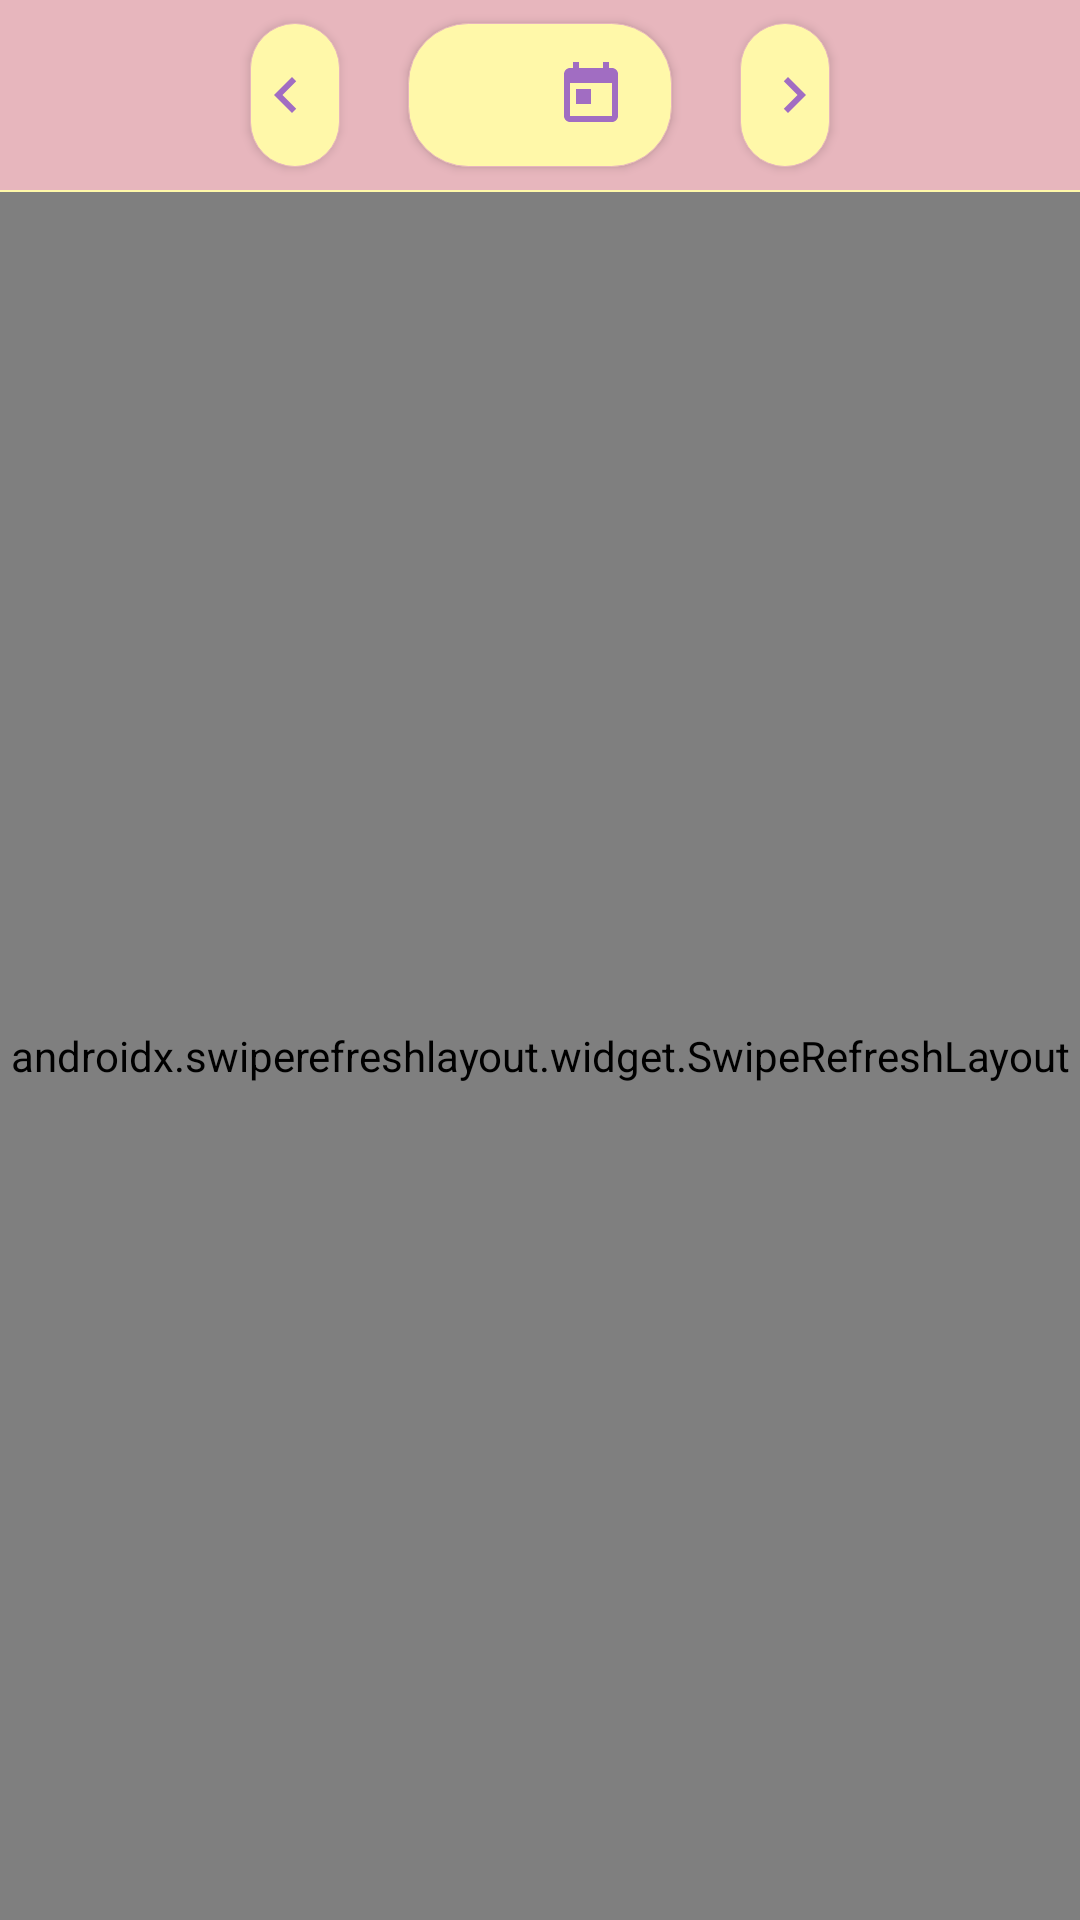

This screen was rendered from an Android layout file. Write that file and the resources it references.
<!-- AndroidManifest.xml: application theme AppTheme -->
<!-- res/layout/fragment_overview.xml -->
<?xml version="1.0" encoding="utf-8"?>
<layout xmlns:tools="http://schemas.android.com/tools"
    xmlns:android="http://schemas.android.com/apk/res/android"
    xmlns:app="http://schemas.android.com/apk/res-auto">

    <data />

    <androidx.constraintlayout.motion.widget.MotionLayout
        android:id="@+id/ml_overview"
        android:layout_width="match_parent"
        android:layout_height="match_parent"
        android:background="@color/colorPrimary"
        app:layoutDescription="@xml/motion_scene_1">

        <View
            android:id="@+id/v_line"
            android:layout_width="match_parent"
            android:layout_height="@dimen/dp1"
            android:layout_marginTop="@dimen/dp10"
            android:background="@color/colorButtonBackground"
            app:layout_constraintRight_toRightOf="parent"
            app:layout_constraintLeft_toLeftOf="parent"
            app:layout_constraintTop_toBottomOf="@+id/tv_date"/>

        <Button
            android:id="@+id/tv_date"
            android:layout_width="wrap_content"
            android:layout_height="wrap_content"
            android:textSize="@dimen/sp20"
            android:paddingTop="@dimen/dp10"
            android:paddingBottom="@dimen/dp10"
            android:paddingLeft="@dimen/dp20"
            android:paddingRight="@dimen/dp20"
            android:layout_marginTop="@dimen/dp10"
            android:textStyle="bold"
            android:drawableRight="@drawable/ic_calendar"
            android:drawablePadding="@dimen/dp10"
            android:background="@drawable/button_bg"
            app:layout_constraintRight_toRightOf="parent"
            app:layout_constraintLeft_toLeftOf="parent"
            app:layout_constraintTop_toTopOf="parent"
            tools:ignore="UnusedAttribute" />

        <Button
            android:id="@+id/bt_next"
            android:layout_width="@dimen/dp40"
            android:layout_height="wrap_content"
            android:drawableRight="@drawable/ic_next"
            android:layout_marginRight="@dimen/dp50"
            android:background="@drawable/button_bg"
            android:layout_marginLeft="@dimen/dp30"
            app:layout_constraintLeft_toRightOf="@+id/tv_date"
            app:layout_constraintBottom_toBottomOf="@+id/tv_date"
            app:layout_constraintTop_toTopOf="@+id/tv_date"/>

        <Button
            android:id="@+id/bt_prev"
            android:layout_width="@dimen/dp40"
            android:layout_height="wrap_content"
            android:drawableLeft="@drawable/ic_prev"
            android:layout_marginLeft="@dimen/dp50"
            android:layout_marginRight="@dimen/dp30"
            android:transitionName="btPrev"
            android:background="@drawable/button_bg"
            app:layout_constraintRight_toLeftOf="@+id/tv_date"
            app:layout_constraintBottom_toBottomOf="@+id/tv_date"
            app:layout_constraintTop_toTopOf="@+id/tv_date"/>

        <androidx.swiperefreshlayout.widget.SwipeRefreshLayout
            android:id="@+id/swp_refresh"
            android:layout_width="0dp"
            android:layout_height="0dp"
            app:layout_constraintRight_toRightOf="parent"
            app:layout_constraintLeft_toLeftOf="parent"
            app:layout_constraintBottom_toBottomOf="parent"
            app:layout_constraintTop_toBottomOf="@+id/v_line">
            <androidx.constraintlayout.widget.ConstraintLayout
                android:layout_width="match_parent"
                android:layout_height="match_parent">
                <androidx.recyclerview.widget.RecyclerView
                    android:id="@+id/rv_month"
                    android:layout_width="match_parent"
                    android:layout_height="0dp"
                    app:layout_constraintRight_toRightOf="parent"
                    app:layout_constraintLeft_toLeftOf="parent"
                    app:layout_constraintBottom_toTopOf="@+id/v_summary_month"
                    app:layout_constraintTop_toTopOf="parent"/>

                <TextView
                    android:id="@+id/v_summary_month"
                    android:layout_width="match_parent"
                    android:layout_height="wrap_content"
                    android:singleLine="true"
                    android:background="@color/colorButtonBackground"
                    android:text="@string/total"
                    android:textSize="@dimen/sp30"
                    android:paddingTop="@dimen/dp10"
                    android:paddingBottom="@dimen/dp10"
                    android:ellipsize="marquee"
                    android:textAlignment="center"
                    android:fontFamily="@font/geoma_regular"
                    app:layout_constraintLeft_toLeftOf="parent"
                    app:layout_constraintRight_toRightOf="parent"
                    app:layout_constraintBottom_toBottomOf="parent"/>
            </androidx.constraintlayout.widget.ConstraintLayout>
        </androidx.swiperefreshlayout.widget.SwipeRefreshLayout>

        <ProgressBar
            android:id="@+id/pg_loading"
            android:layout_width="wrap_content"
            android:layout_height="wrap_content"
            android:visibility="gone"
            app:layout_constraintBottom_toBottomOf="parent"
            app:layout_constraintTop_toTopOf="parent"
            app:layout_constraintRight_toRightOf="parent"
            app:layout_constraintLeft_toLeftOf="parent"/>

    </androidx.constraintlayout.motion.widget.MotionLayout>
</layout>
<!-- resources referenced by this layout -->
<resources>
  <color name="colorButtonBackground">#fff8a9</color>
  <color name="colorPrimary">#e7b6bd</color>
  <dimen name="dp1">1dp</dimen>
  <dimen name="dp10">10dp</dimen>
  <dimen name="dp20">20dp</dimen>
  <dimen name="dp30">30dp</dimen>
  <dimen name="dp40">40dp</dimen>
  <dimen name="dp50">50dp</dimen>
  <dimen name="sp20">20sp</dimen>
  <dimen name="sp30">30sp</dimen>
  <!-- drawable button_bg (drawable) -->
  <?xml version="1.0" encoding="utf-8"?>
  <selector xmlns:android="http://schemas.android.com/apk/res/android">
      <item android:state_pressed="false">
          <shape>
              <solid
                  android:color="@color/colorButtonBackground" />
              <stroke
                  android:width="1px"
                  android:color="@color/colorPrimary" />
              <corners android:radius="20dp" />
          </shape>
      </item>
      <item android:state_pressed="true">
          <shape>
              <solid
                  android:color="@color/colorBackground" />
              <stroke
                  android:width="1px"
                  android:color="@color/colorPrimary" />
              <corners android:radius="20dp" />
          </shape>
      </item>
  </selector>
  <!-- drawable ic_calendar (drawable) -->
  <vector android:height="24dp" android:tint="#A16DC2"
      android:viewportHeight="24.0" android:viewportWidth="24.0"
      android:width="24dp" xmlns:android="http://schemas.android.com/apk/res/android">
      <path android:fillColor="#FF000000" android:pathData="M19,3h-1L18,1h-2v2L8,3L8,1L6,1v2L5,3c-1.11,0 -1.99,0.9 -1.99,2L3,19c0,1.1 0.89,2 2,2h14c1.1,0 2,-0.9 2,-2L21,5c0,-1.1 -0.9,-2 -2,-2zM19,19L5,19L5,8h14v11zM7,10h5v5L7,15z"/>
  </vector>
  <!-- drawable ic_next (drawable) -->
  <vector android:height="24dp" android:tint="#A16DC2"
      android:viewportHeight="24.0" android:viewportWidth="24.0"
      android:width="24dp" xmlns:android="http://schemas.android.com/apk/res/android">
      <path android:fillColor="#FF000000" android:pathData="M10,6L8.59,7.41 13.17,12l-4.58,4.59L10,18l6,-6z"/>
  </vector>
  <!-- drawable ic_prev (drawable) -->
  <vector android:height="24dp" android:tint="#A16DC2"
      android:viewportHeight="24.0" android:viewportWidth="24.0"
      android:width="24dp" xmlns:android="http://schemas.android.com/apk/res/android">
      <path android:fillColor="#FF000000" android:pathData="M15.41,7.41L14,6l-6,6 6,6 1.41,-1.41L10.83,12z"/>
  </vector>
  <string name="total">Total: %s</string>
  <style name="AppTheme" parent="Theme.AppCompat.Light.NoActionBar">
          
          <item name="colorPrimary">@color/colorPrimary</item>
          <item name="colorPrimaryDark">@color/colorPrimary</item>
          <item name="colorAccent">@color/colorAccent</item>
          <item name="android:windowBackground">@color/colorBackground</item>
      </style>
  <color name="colorBackground">#fffbd4</color>
  <color name="colorAccent">#03DAC5</color>
</resources>
